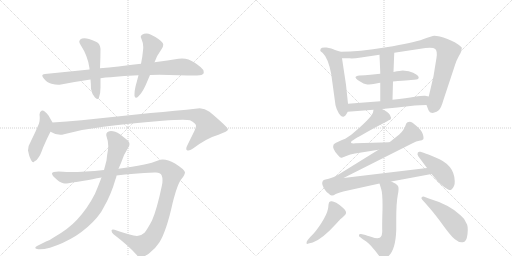
t = 0.00 s
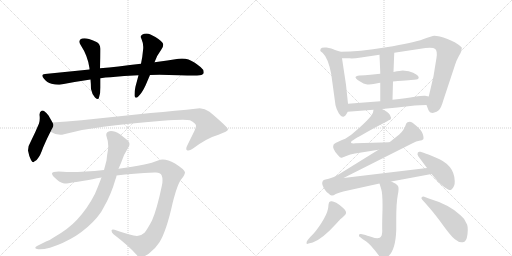
t = 2.88 s
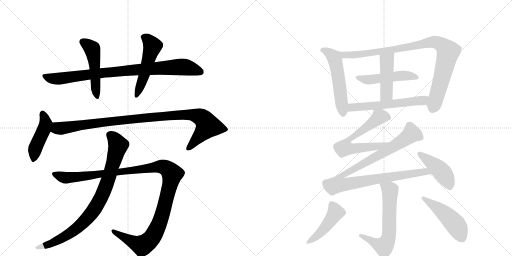
t = 5.76 s
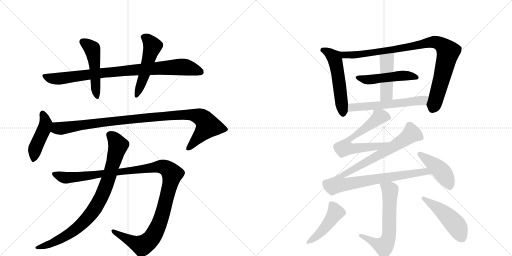
t = 8.63 s
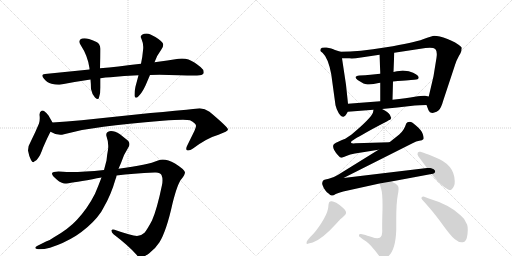
t = 11.51 s
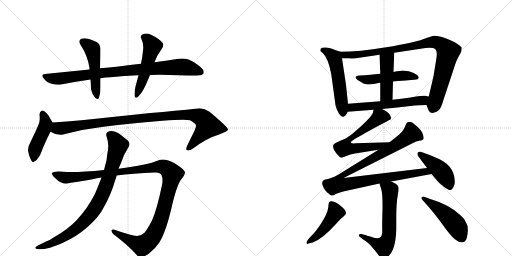
t = 14.39 s

The animated SVG that drew these frames (rendered in a browser with its animation timeline set to each time). Animation: 18 CSS @keyframes rules; one cycle of 14.39 s.

<svg version="1.1" viewBox="0 0 2048 1024" xmlns="http://www.w3.org/2000/svg">
  <g stroke="lightgray" stroke-dasharray="1,1" stroke-width="1" transform="scale(4, 4)">
    <line x1="0" y1="0" x2="256" y2="256"></line>
    <line x1="256" y1="0" x2="0" y2="256"></line>
    <line x1="128" y1="0" x2="128" y2="256"></line>
    <line x1="0" y1="128" x2="256" y2="128"></line>
    <line x1="256" y1="0" x2="512" y2="256"></line>
    <line x1="512" y1="0" x2="256" y2="256"></line>
    <line x1="384" y1="0" x2="384" y2="256"></line>
    <line x1="256" y1="128" x2="512" y2="128"></line>
  </g>
<g transform="scale(1, -1) translate(0, -850)">
   <style type="text/css">
    @keyframes keyframes0 {
      from {
       stroke: black;
       stroke-dashoffset: 890;
       stroke-width: 128;
       }
       74% {
       animation-timing-function: step-end;
       stroke: black;
       stroke-dashoffset: 0;
       stroke-width: 128;
       }
       to {
       stroke: black;
       stroke-width: 1024;
       }
       }
       #make-me-a-hanzi-animation-0 {
         animation: keyframes0 0.974284s both;
         animation-delay: 0.000000s;
         animation-timing-function: linear;
       }
    @keyframes keyframes1 {
      from {
       stroke: black;
       stroke-dashoffset: 497;
       stroke-width: 128;
       }
       62% {
       animation-timing-function: step-end;
       stroke: black;
       stroke-dashoffset: 0;
       stroke-width: 128;
       }
       to {
       stroke: black;
       stroke-width: 1024;
       }
       }
       #make-me-a-hanzi-animation-1 {
         animation: keyframes1 0.654460s both;
         animation-delay: 0.974284s;
         animation-timing-function: linear;
       }
    @keyframes keyframes2 {
      from {
       stroke: black;
       stroke-dashoffset: 517;
       stroke-width: 128;
       }
       63% {
       animation-timing-function: step-end;
       stroke: black;
       stroke-dashoffset: 0;
       stroke-width: 128;
       }
       to {
       stroke: black;
       stroke-width: 1024;
       }
       }
       #make-me-a-hanzi-animation-2 {
         animation: keyframes2 0.670736s both;
         animation-delay: 1.628743s;
         animation-timing-function: linear;
       }
    @keyframes keyframes3 {
      from {
       stroke: black;
       stroke-dashoffset: 458;
       stroke-width: 128;
       }
       60% {
       animation-timing-function: step-end;
       stroke: black;
       stroke-dashoffset: 0;
       stroke-width: 128;
       }
       to {
       stroke: black;
       stroke-width: 1024;
       }
       }
       #make-me-a-hanzi-animation-3 {
         animation: keyframes3 0.622721s both;
         animation-delay: 2.299479s;
         animation-timing-function: linear;
       }
    @keyframes keyframes4 {
      from {
       stroke: black;
       stroke-dashoffset: 1021;
       stroke-width: 128;
       }
       77% {
       animation-timing-function: step-end;
       stroke: black;
       stroke-dashoffset: 0;
       stroke-width: 128;
       }
       to {
       stroke: black;
       stroke-width: 1024;
       }
       }
       #make-me-a-hanzi-animation-4 {
         animation: keyframes4 1.080892s both;
         animation-delay: 2.922201s;
         animation-timing-function: linear;
       }
    @keyframes keyframes5 {
      from {
       stroke: black;
       stroke-dashoffset: 1197;
       stroke-width: 128;
       }
       80% {
       animation-timing-function: step-end;
       stroke: black;
       stroke-dashoffset: 0;
       stroke-width: 128;
       }
       to {
       stroke: black;
       stroke-width: 1024;
       }
       }
       #make-me-a-hanzi-animation-5 {
         animation: keyframes5 1.224121s both;
         animation-delay: 4.003092s;
         animation-timing-function: linear;
       }
    @keyframes keyframes6 {
      from {
       stroke: black;
       stroke-dashoffset: 867;
       stroke-width: 128;
       }
       74% {
       animation-timing-function: step-end;
       stroke: black;
       stroke-dashoffset: 0;
       stroke-width: 128;
       }
       to {
       stroke: black;
       stroke-width: 1024;
       }
       }
       #make-me-a-hanzi-animation-6 {
         animation: keyframes6 0.955566s both;
         animation-delay: 5.227214s;
         animation-timing-function: linear;
       }
    @keyframes keyframes7 {
      from {
       stroke: black;
       stroke-dashoffset: 541;
       stroke-width: 128;
       }
       64% {
       animation-timing-function: step-end;
       stroke: black;
       stroke-dashoffset: 0;
       stroke-width: 128;
       }
       to {
       stroke: black;
       stroke-width: 1024;
       }
       }
       #make-me-a-hanzi-animation-7 {
         animation: keyframes7 0.690267s both;
         animation-delay: 6.182780s;
         animation-timing-function: linear;
       }
    @keyframes keyframes8 {
      from {
       stroke: black;
       stroke-dashoffset: 939;
       stroke-width: 128;
       }
       75% {
       animation-timing-function: step-end;
       stroke: black;
       stroke-dashoffset: 0;
       stroke-width: 128;
       }
       to {
       stroke: black;
       stroke-width: 1024;
       }
       }
       #make-me-a-hanzi-animation-8 {
         animation: keyframes8 1.014160s both;
         animation-delay: 6.873047s;
         animation-timing-function: linear;
       }
    @keyframes keyframes9 {
      from {
       stroke: black;
       stroke-dashoffset: 497;
       stroke-width: 128;
       }
       62% {
       animation-timing-function: step-end;
       stroke: black;
       stroke-dashoffset: 0;
       stroke-width: 128;
       }
       to {
       stroke: black;
       stroke-width: 1024;
       }
       }
       #make-me-a-hanzi-animation-9 {
         animation: keyframes9 0.654460s both;
         animation-delay: 7.887207s;
         animation-timing-function: linear;
       }
    @keyframes keyframes10 {
      from {
       stroke: black;
       stroke-dashoffset: 454;
       stroke-width: 128;
       }
       60% {
       animation-timing-function: step-end;
       stroke: black;
       stroke-dashoffset: 0;
       stroke-width: 128;
       }
       to {
       stroke: black;
       stroke-width: 1024;
       }
       }
       #make-me-a-hanzi-animation-10 {
         animation: keyframes10 0.619466s both;
         animation-delay: 8.541667s;
         animation-timing-function: linear;
       }
    @keyframes keyframes11 {
      from {
       stroke: black;
       stroke-dashoffset: 576;
       stroke-width: 128;
       }
       65% {
       animation-timing-function: step-end;
       stroke: black;
       stroke-dashoffset: 0;
       stroke-width: 128;
       }
       to {
       stroke: black;
       stroke-width: 1024;
       }
       }
       #make-me-a-hanzi-animation-11 {
         animation: keyframes11 0.718750s both;
         animation-delay: 9.161133s;
         animation-timing-function: linear;
       }
    @keyframes keyframes12 {
      from {
       stroke: black;
       stroke-dashoffset: 655;
       stroke-width: 128;
       }
       68% {
       animation-timing-function: step-end;
       stroke: black;
       stroke-dashoffset: 0;
       stroke-width: 128;
       }
       to {
       stroke: black;
       stroke-width: 1024;
       }
       }
       #make-me-a-hanzi-animation-12 {
         animation: keyframes12 0.783040s both;
         animation-delay: 9.879883s;
         animation-timing-function: linear;
       }
    @keyframes keyframes13 {
      from {
       stroke: black;
       stroke-dashoffset: 1033;
       stroke-width: 128;
       }
       77% {
       animation-timing-function: step-end;
       stroke: black;
       stroke-dashoffset: 0;
       stroke-width: 128;
       }
       to {
       stroke: black;
       stroke-width: 1024;
       }
       }
       #make-me-a-hanzi-animation-13 {
         animation: keyframes13 1.090658s both;
         animation-delay: 10.662923s;
         animation-timing-function: linear;
       }
    @keyframes keyframes14 {
      from {
       stroke: black;
       stroke-dashoffset: 437;
       stroke-width: 128;
       }
       59% {
       animation-timing-function: step-end;
       stroke: black;
       stroke-dashoffset: 0;
       stroke-width: 128;
       }
       to {
       stroke: black;
       stroke-width: 1024;
       }
       }
       #make-me-a-hanzi-animation-14 {
         animation: keyframes14 0.605632s both;
         animation-delay: 11.753581s;
         animation-timing-function: linear;
       }
    @keyframes keyframes15 {
      from {
       stroke: black;
       stroke-dashoffset: 628;
       stroke-width: 128;
       }
       67% {
       animation-timing-function: step-end;
       stroke: black;
       stroke-dashoffset: 0;
       stroke-width: 128;
       }
       to {
       stroke: black;
       stroke-width: 1024;
       }
       }
       #make-me-a-hanzi-animation-15 {
         animation: keyframes15 0.761068s both;
         animation-delay: 12.359212s;
         animation-timing-function: linear;
       }
    @keyframes keyframes16 {
      from {
       stroke: black;
       stroke-dashoffset: 459;
       stroke-width: 128;
       }
       60% {
       animation-timing-function: step-end;
       stroke: black;
       stroke-dashoffset: 0;
       stroke-width: 128;
       }
       to {
       stroke: black;
       stroke-width: 1024;
       }
       }
       #make-me-a-hanzi-animation-16 {
         animation: keyframes16 0.623535s both;
         animation-delay: 13.120280s;
         animation-timing-function: linear;
       }
    @keyframes keyframes17 {
      from {
       stroke: black;
       stroke-dashoffset: 484;
       stroke-width: 128;
       }
       61% {
       animation-timing-function: step-end;
       stroke: black;
       stroke-dashoffset: 0;
       stroke-width: 128;
       }
       to {
       stroke: black;
       stroke-width: 1024;
       }
       }
       #make-me-a-hanzi-animation-17 {
         animation: keyframes17 0.643880s both;
         animation-delay: 13.743815s;
         animation-timing-function: linear;
       }
</style>
<path d="M 564 595 Q 521 590 474 584 Q 436 580 400 577 L 358 572 L 180 554 Q 169 553 169 548 Q 169 543 176 535 Q 188 519 206 515 Q 221 511 233 511 Q 239 511 244 512 Q 300 523 362 532 L 402 537 Q 422 541 442 541 Q 496 548 554 549 L 600 550 Q 619 551 638 551 Q 657 551 676 550 Q 766 548 788 548 Q 810 549 814 556 Q 815 559 815 561 Q 815 572 802 582 Q 774 605 754 612 Q 742 616 728 616 Q 721 616 714 615 Q 673 608 618 601 L 564 595 Z" fill="lightgray"></path> 
<path d="M 400 577 Q 402 622 402 655 Q 400 675 386 682 Q 369 691 356 694 Q 346 697 338 697 Q 333 697 328 696 Q 317 692 317 684 Q 317 678 322 671 Q 352 625 358 577 L 358 572 L 362 532 Q 364 512 364 494 Q 368 473 380 460 Q 387 454 391 454 Q 395 454 396 460 Q 402 476 402 500 L 402 537 L 400 577 Z" fill="lightgray"></path> 
<path d="M 554 549 Q 548 526 542 504 Q 538 486 538 474 L 538 467 Q 539 459 544 459 Q 548 459 554 465 Q 568 478 582 508 L 600 550 L 618 601 Q 626 626 646 653 Q 653 663 653 671 Q 653 675 650 679 Q 636 696 602 712 Q 594 716 586 716 Q 576 716 568 711 Q 563 708 563 703 Q 563 699 566 694 Q 573 678 573 662 Q 573 655 572 648 Q 570 623 564 595 L 554 549 Z" fill="lightgray"></path> 
<path d="M 124 286 Q 112 267 112 248 Q 116 225 124 210 Q 129 201 133 201 Q 136 201 138 205 Q 146 207 156 223 Q 162 231 172 259 Q 192 305 202 323 C 216 349 216 349 210 360 L 194 388 Q 186 399 176 406 Q 174 408 171 408 Q 169 408 166 407 Q 158 403 158 391 Q 159 384 159 377 Q 159 365 156 356 Q 142 322 124 286 Z" fill="lightgray"></path> 
<path d="M 202 323 Q 221 311 241 311 Q 248 311 256 313 Q 334 334 414 343 Q 506 355 650 367 Q 703 371 732 371 Q 751 371 760 369 Q 784 357 784 347 L 784 346 Q 784 342 778 327 L 748 266 Q 745 259 745 255 Q 745 251 748 249 Q 750 248 753 248 Q 761 248 772 256 Q 828 298 874 311 Q 912 325 912 332 Q 910 343 838 403 Q 819 417 799 417 Q 795 417 790 416 Q 704 407 602 398 L 326 369 Q 266 363 210 360 C 180 358 175 335 202 323 Z" fill="lightgray"></path> 
<path d="M 252 163 Q 242 164 234 164 Q 210 164 208 157 L 208 156 Q 208 147 228 131 Q 246 116 260 116 Q 279 117 370 133 Q 387 137 406 140 L 466 148 Q 532 156 618 160 L 624 160 Q 641 160 646 150 Q 650 141 650 128 Q 650 120 648 110 Q 628 13 608 -32 Q 590 -66 578 -81 Q 564 -94 548 -94 Q 526 -93 458 -69 Q 455 -68 452 -68 Q 447 -68 446 -72 Q 446 -80 454 -87 Q 516 -134 548 -171 Q 554 -181 564 -181 Q 572 -180 596 -164 Q 622 -144 638 -119 Q 666 -73 690 36 Q 710 116 726 134 Q 740 151 740 161 Q 738 172 700 196 Q 672 212 651 212 Q 641 212 632 208 Q 592 190 474 175 L 416 170 Q 337 162 282 162 Q 266 162 252 163 Z" fill="lightgray"></path> 
<path d="M 406 140 Q 394 108 380 75 Q 350 16 308 -29 Q 274 -66 216 -99 Q 203 -109 184 -116 L 148 -134 Q 141 -138 141 -141 Q 141 -144 148 -146 Q 153 -147 160 -147 Q 175 -147 200 -141 Q 256 -123 304 -93 Q 354 -60 388 -20 Q 406 1 414 19 Q 444 70 462 133 Q 466 141 466 148 L 474 175 L 484 198 Q 494 231 512 258 Q 518 267 518 274 Q 518 283 510 289 L 480 313 Q 460 326 444 326 Q 441 326 438 325 Q 425 322 425 311 Q 425 308 426 305 Q 433 286 433 266 Q 433 259 432 251 Q 428 230 426 208 L 416 170 L 406 140 Z" fill="lightgray"></path> 
<path d="M 1362 643 L 1340 650 Q 1334 653 1325 656 Q 1316 658 1306 660 Q 1295 661 1288 659 Q 1281 656 1281 648 Q 1281 644 1290 639 Q 1313 618 1325 553 L 1342 429 Q 1345 415 1355 397 Q 1366 381 1374 383 Q 1381 384 1391 403 L 1392 435 L 1384 511 L 1368 617 C 1364 642 1364 642 1362 643 Z" fill="lightgray"></path> 
<path d="M 1706 430 L 1714 409 Q 1719 396 1734 399 Q 1748 402 1755 409 Q 1765 419 1773 448 L 1820 590 Q 1825 607 1836 627 Q 1847 645 1846 650 Q 1846 653 1847 656 Q 1847 659 1847 660 Q 1846 661 1844 663 Q 1824 681 1790 694 Q 1755 707 1737 707 Q 1729 707 1692 693 Q 1655 679 1545 661 Q 1434 643 1362 643 C 1332 642 1338 617 1368 617 L 1398 617 Q 1411 615 1444 620 L 1518 631 L 1577 639 L 1702 658 Q 1732 662 1741 654 Q 1750 646 1746 619 L 1734 545 L 1715 464 C 1708 435 1705 432 1706 430 Z" fill="lightgray"></path> 
<path d="M 1454 516 Q 1460 513 1469.5 512.5 Q 1479 512 1486 513 Q 1493 514 1504.5 516 Q 1516 518 1521 519 L 1572 524 Q 1654 531 1657 531 Q 1674 532 1675 539 Q 1675 553 1635 565 Q 1628 567 1619 567.5 Q 1610 568 1604.5 567.5 Q 1599 567 1587.5 565 Q 1576 563 1574 562 L 1521 555 L 1482 551 Q 1460 549 1438 548 Q 1422 546 1422 540 Q 1423 533 1454 516 Z" fill="lightgray"></path> 
<path d="M 1521 519 L 1521 445 C 1521 415 1569 421 1570 451 L 1572 524 L 1574 562 L 1577 639 C 1578 669 1517 661 1518 631 L 1521 560 L 1521 555 L 1521 519 Z" fill="lightgray"></path> 
<path d="M 1528 414 L 1589 420 L 1659 428 Q 1674 430 1706 430 C 1736 430 1744 458 1715 464 L 1700 467 Q 1691 468 1659 463 Q 1627 458 1570 451 L 1521 445 L 1392 435 C 1362 433 1361 401 1391 403 L 1494 411 L 1528 414 Z" fill="lightgray"></path> 
<path d="M 1404 281 Q 1404 283 1407 286 Q 1410 288 1415 291 Q 1419 294 1424 297 Q 1428 300 1435 303 Q 1441 306 1444 308 Q 1486 333 1547 364 Q 1548 365 1552 367 Q 1555 369 1557 370 Q 1558 370 1561 372 Q 1563 373 1563 374 Q 1563 375 1564 377 Q 1565 378 1564 380 Q 1563 382 1562 385 Q 1561 387 1560 390 Q 1553 402 1528 414 C 1502 428 1498 430 1494 411 L 1492 400 Q 1485 378 1405 311 L 1381 295 L 1368 290 Q 1354 284 1344 279 Q 1334 274 1334 271 Q 1327 256 1352 229 Q 1361 219 1365 219 Q 1369 219 1385 226 Q 1400 233 1420 236 L 1514 251 C 1544 256 1588 282 1558 281 L 1422 277 Q 1412 276 1408 277 Q 1404 277 1404 281 Z" fill="lightgray"></path> 
<path d="M 1514 251 L 1351 150 Q 1331 138 1315 135 Q 1299 132 1295 130 Q 1286 122 1290 110 Q 1294 98 1301 89 Q 1308 80 1313 77 Q 1322 68 1327 68 Q 1332 67 1343 74 Q 1355 80 1373 84 L 1518 116 L 1565 124 L 1726 154 C 1755 159 1738 182 1708 178 L 1374 138 L 1652 278 Q 1665 285 1677 287 Q 1690 288 1693 293 Q 1696 298 1691 314 Q 1686 329 1666 346 Q 1648 363 1639 363 Q 1628 363 1625 356 Q 1616 328 1597 312 L 1558 281 L 1514 251 Z" fill="lightgray"></path> 
<path d="M 1726 154 L 1750 126 Q 1756 118 1776.5 102.5 Q 1797 87 1805 91 Q 1820 104 1819 125 Q 1818 192 1740 221 Q 1709 234 1697 238 L 1682 243 Q 1674 245 1671 239 Q 1668 233 1673 225 L 1708 178 L 1726 154 Z" fill="lightgray"></path> 
<path d="M 1518 116 L 1525 93 Q 1531 74 1530 11 Q 1528 -52 1529 -74 Q 1529 -96 1519 -101 Q 1508 -106 1487 -98 Q 1464 -91 1462 -90 L 1444 -86 Q 1437 -85 1436 -90 Q 1435 -95 1440 -98 L 1450 -106 L 1465 -116 Q 1482 -127 1516 -173 Q 1523 -183 1529 -185 Q 1534 -186 1546 -180 Q 1582 -160 1585 -69 L 1585 -28 Q 1585 40 1591 69 Q 1597 97 1592 106 Q 1587 115 1565 124 C 1538 137 1509 145 1518 116 Z" fill="lightgray"></path> 
<path d="M 1231 -110 Q 1226 -115 1226 -122 Q 1226 -128 1234 -124 L 1251 -120 Q 1289 -106 1339 -51 Q 1358 -31 1360 -28 Q 1382 -11 1384 -3 Q 1386 6 1371.5 19 Q 1357 32 1345 39 Q 1331 47 1324 45 Q 1321 44 1319 43 Q 1317 42 1316 39.5 Q 1315 37 1314.5 34.5 Q 1314 32 1313.5 26 Q 1313 20 1312 15 Q 1308 -7 1285 -43 Q 1262 -79 1241 -98 L 1231 -110 Z" fill="lightgray"></path> 
<path d="M 1700 39 L 1720 16 Q 1744 -12 1773.5 -52.5 Q 1803 -93 1819.5 -107 Q 1836 -121 1851 -119 Q 1866 -119 1870 -86.5 Q 1874 -54 1865 -42 Q 1860 -26 1842 -11 Q 1797 32 1715 56 L 1697 63 Q 1691 65 1687 61.5 Q 1683 58 1689 51 L 1700 39 Z" fill="lightgray"></path> 
      <clipPath id="make-me-a-hanzi-clip-0">
      <path d="M 564 595 Q 521 590 474 584 Q 436 580 400 577 L 358 572 L 180 554 Q 169 553 169 548 Q 169 543 176 535 Q 188 519 206 515 Q 221 511 233 511 Q 239 511 244 512 Q 300 523 362 532 L 402 537 Q 422 541 442 541 Q 496 548 554 549 L 600 550 Q 619 551 638 551 Q 657 551 676 550 Q 766 548 788 548 Q 810 549 814 556 Q 815 559 815 561 Q 815 572 802 582 Q 774 605 754 612 Q 742 616 728 616 Q 721 616 714 615 Q 673 608 618 601 L 564 595 Z" fill="lightgray"></path>
      </clipPath>
      <path clip-path="url(#make-me-a-hanzi-clip-0)" d="M 178 544 L 207 536 L 247 536 L 409 559 L 732 583 L 805 560 " fill="none" id="make-me-a-hanzi-animation-0" stroke-dasharray="762 1524" stroke-linecap="round"></path>

      <clipPath id="make-me-a-hanzi-clip-1">
      <path d="M 400 577 Q 402 622 402 655 Q 400 675 386 682 Q 369 691 356 694 Q 346 697 338 697 Q 333 697 328 696 Q 317 692 317 684 Q 317 678 322 671 Q 352 625 358 577 L 358 572 L 362 532 Q 364 512 364 494 Q 368 473 380 460 Q 387 454 391 454 Q 395 454 396 460 Q 402 476 402 500 L 402 537 L 400 577 Z" fill="lightgray"></path>
      </clipPath>
      <path clip-path="url(#make-me-a-hanzi-clip-1)" d="M 330 683 L 360 663 L 371 648 L 388 462 " fill="none" id="make-me-a-hanzi-animation-1" stroke-dasharray="369 738" stroke-linecap="round"></path>

      <clipPath id="make-me-a-hanzi-clip-2">
      <path d="M 554 549 Q 548 526 542 504 Q 538 486 538 474 L 538 467 Q 539 459 544 459 Q 548 459 554 465 Q 568 478 582 508 L 600 550 L 618 601 Q 626 626 646 653 Q 653 663 653 671 Q 653 675 650 679 Q 636 696 602 712 Q 594 716 586 716 Q 576 716 568 711 Q 563 708 563 703 Q 563 699 566 694 Q 573 678 573 662 Q 573 655 572 648 Q 570 623 564 595 L 554 549 Z" fill="lightgray"></path>
      </clipPath>
      <path clip-path="url(#make-me-a-hanzi-clip-2)" d="M 574 702 L 590 693 L 610 665 L 546 467 " fill="none" id="make-me-a-hanzi-animation-2" stroke-dasharray="389 778" stroke-linecap="round"></path>

      <clipPath id="make-me-a-hanzi-clip-3">
      <path d="M 124 286 Q 112 267 112 248 Q 116 225 124 210 Q 129 201 133 201 Q 136 201 138 205 Q 146 207 156 223 Q 162 231 172 259 Q 192 305 202 323 C 216 349 216 349 210 360 L 194 388 Q 186 399 176 406 Q 174 408 171 408 Q 169 408 166 407 Q 158 403 158 391 Q 159 384 159 377 Q 159 365 156 356 Q 142 322 124 286 Z" fill="lightgray"></path>
      </clipPath>
      <path clip-path="url(#make-me-a-hanzi-clip-3)" d="M 170 399 L 182 362 L 181 347 L 142 259 L 131 208 " fill="none" id="make-me-a-hanzi-animation-3" stroke-dasharray="330 660" stroke-linecap="round"></path>

      <clipPath id="make-me-a-hanzi-clip-4">
      <path d="M 202 323 Q 221 311 241 311 Q 248 311 256 313 Q 334 334 414 343 Q 506 355 650 367 Q 703 371 732 371 Q 751 371 760 369 Q 784 357 784 347 L 784 346 Q 784 342 778 327 L 748 266 Q 745 259 745 255 Q 745 251 748 249 Q 750 248 753 248 Q 761 248 772 256 Q 828 298 874 311 Q 912 325 912 332 Q 910 343 838 403 Q 819 417 799 417 Q 795 417 790 416 Q 704 407 602 398 L 326 369 Q 266 363 210 360 C 180 358 175 335 202 323 Z" fill="lightgray"></path>
      </clipPath>
      <path clip-path="url(#make-me-a-hanzi-clip-4)" d="M 212 327 L 233 337 L 397 360 L 629 384 L 771 391 L 807 380 L 832 347 L 752 255 " fill="none" id="make-me-a-hanzi-animation-4" stroke-dasharray="893 1786" stroke-linecap="round"></path>

      <clipPath id="make-me-a-hanzi-clip-5">
      <path d="M 252 163 Q 242 164 234 164 Q 210 164 208 157 L 208 156 Q 208 147 228 131 Q 246 116 260 116 Q 279 117 370 133 Q 387 137 406 140 L 466 148 Q 532 156 618 160 L 624 160 Q 641 160 646 150 Q 650 141 650 128 Q 650 120 648 110 Q 628 13 608 -32 Q 590 -66 578 -81 Q 564 -94 548 -94 Q 526 -93 458 -69 Q 455 -68 452 -68 Q 447 -68 446 -72 Q 446 -80 454 -87 Q 516 -134 548 -171 Q 554 -181 564 -181 Q 572 -180 596 -164 Q 622 -144 638 -119 Q 666 -73 690 36 Q 710 116 726 134 Q 740 151 740 161 Q 738 172 700 196 Q 672 212 651 212 Q 641 212 632 208 Q 592 190 474 175 L 416 170 Q 337 162 282 162 Q 266 162 252 163 Z" fill="lightgray"></path>
      </clipPath>
      <path clip-path="url(#make-me-a-hanzi-clip-5)" d="M 214 157 L 269 139 L 649 184 L 677 168 L 689 154 L 661 33 L 636 -47 L 605 -105 L 569 -133 L 452 -75 " fill="none" id="make-me-a-hanzi-animation-5" stroke-dasharray="1069 2138" stroke-linecap="round"></path>

      <clipPath id="make-me-a-hanzi-clip-6">
      <path d="M 406 140 Q 394 108 380 75 Q 350 16 308 -29 Q 274 -66 216 -99 Q 203 -109 184 -116 L 148 -134 Q 141 -138 141 -141 Q 141 -144 148 -146 Q 153 -147 160 -147 Q 175 -147 200 -141 Q 256 -123 304 -93 Q 354 -60 388 -20 Q 406 1 414 19 Q 444 70 462 133 Q 466 141 466 148 L 474 175 L 484 198 Q 494 231 512 258 Q 518 267 518 274 Q 518 283 510 289 L 480 313 Q 460 326 444 326 Q 441 326 438 325 Q 425 322 425 311 Q 425 308 426 305 Q 433 286 433 266 Q 433 259 432 251 Q 428 230 426 208 L 416 170 L 406 140 Z" fill="lightgray"></path>
      </clipPath>
      <path clip-path="url(#make-me-a-hanzi-clip-6)" d="M 439 311 L 453 300 L 472 269 L 429 119 L 380 16 L 344 -28 L 287 -78 L 215 -120 L 147 -140 " fill="none" id="make-me-a-hanzi-animation-6" stroke-dasharray="739 1478" stroke-linecap="round"></path>

      <clipPath id="make-me-a-hanzi-clip-7">
      <path d="M 1362 643 L 1340 650 Q 1334 653 1325 656 Q 1316 658 1306 660 Q 1295 661 1288 659 Q 1281 656 1281 648 Q 1281 644 1290 639 Q 1313 618 1325 553 L 1342 429 Q 1345 415 1355 397 Q 1366 381 1374 383 Q 1381 384 1391 403 L 1392 435 L 1384 511 L 1368 617 C 1364 642 1364 642 1362 643 Z" fill="lightgray"></path>
      </clipPath>
      <path clip-path="url(#make-me-a-hanzi-clip-7)" d="M 1291 649 L 1337 621 L 1351 560 L 1372 393 " fill="none" id="make-me-a-hanzi-animation-7" stroke-dasharray="413 826" stroke-linecap="round"></path>

      <clipPath id="make-me-a-hanzi-clip-8">
      <path d="M 1706 430 L 1714 409 Q 1719 396 1734 399 Q 1748 402 1755 409 Q 1765 419 1773 448 L 1820 590 Q 1825 607 1836 627 Q 1847 645 1846 650 Q 1846 653 1847 656 Q 1847 659 1847 660 Q 1846 661 1844 663 Q 1824 681 1790 694 Q 1755 707 1737 707 Q 1729 707 1692 693 Q 1655 679 1545 661 Q 1434 643 1362 643 C 1332 642 1338 617 1368 617 L 1398 617 Q 1411 615 1444 620 L 1518 631 L 1577 639 L 1702 658 Q 1732 662 1741 654 Q 1750 646 1746 619 L 1734 545 L 1715 464 C 1708 435 1705 432 1706 430 Z" fill="lightgray"></path>
      </clipPath>
      <path clip-path="url(#make-me-a-hanzi-clip-8)" d="M 1368 638 L 1381 631 L 1433 631 L 1568 650 L 1729 682 L 1759 676 L 1793 641 L 1729 413 " fill="none" id="make-me-a-hanzi-animation-8" stroke-dasharray="811 1622" stroke-linecap="round"></path>

      <clipPath id="make-me-a-hanzi-clip-9">
      <path d="M 1454 516 Q 1460 513 1469.5 512.5 Q 1479 512 1486 513 Q 1493 514 1504.5 516 Q 1516 518 1521 519 L 1572 524 Q 1654 531 1657 531 Q 1674 532 1675 539 Q 1675 553 1635 565 Q 1628 567 1619 567.5 Q 1610 568 1604.5 567.5 Q 1599 567 1587.5 565 Q 1576 563 1574 562 L 1521 555 L 1482 551 Q 1460 549 1438 548 Q 1422 546 1422 540 Q 1423 533 1454 516 Z" fill="lightgray"></path>
      </clipPath>
      <path clip-path="url(#make-me-a-hanzi-clip-9)" d="M 1428 540 L 1474 531 L 1612 548 L 1667 541 " fill="none" id="make-me-a-hanzi-animation-9" stroke-dasharray="369 738" stroke-linecap="round"></path>

      <clipPath id="make-me-a-hanzi-clip-10">
      <path d="M 1521 519 L 1521 445 C 1521 415 1569 421 1570 451 L 1572 524 L 1574 562 L 1577 639 C 1578 669 1517 661 1518 631 L 1521 560 L 1521 555 L 1521 519 Z" fill="lightgray"></path>
      </clipPath>
      <path clip-path="url(#make-me-a-hanzi-clip-10)" d="M 1571 632 L 1547 607 L 1546 473 L 1526 452 " fill="none" id="make-me-a-hanzi-animation-10" stroke-dasharray="326 652" stroke-linecap="round"></path>

      <clipPath id="make-me-a-hanzi-clip-11">
      <path d="M 1528 414 L 1589 420 L 1659 428 Q 1674 430 1706 430 C 1736 430 1744 458 1715 464 L 1700 467 Q 1691 468 1659 463 Q 1627 458 1570 451 L 1521 445 L 1392 435 C 1362 433 1361 401 1391 403 L 1494 411 L 1528 414 Z" fill="lightgray"></path>
      </clipPath>
      <path clip-path="url(#make-me-a-hanzi-clip-11)" d="M 1398 408 L 1405 419 L 1691 448 L 1706 460 " fill="none" id="make-me-a-hanzi-animation-11" stroke-dasharray="448 896" stroke-linecap="round"></path>

      <clipPath id="make-me-a-hanzi-clip-12">
      <path d="M 1404 281 Q 1404 283 1407 286 Q 1410 288 1415 291 Q 1419 294 1424 297 Q 1428 300 1435 303 Q 1441 306 1444 308 Q 1486 333 1547 364 Q 1548 365 1552 367 Q 1555 369 1557 370 Q 1558 370 1561 372 Q 1563 373 1563 374 Q 1563 375 1564 377 Q 1565 378 1564 380 Q 1563 382 1562 385 Q 1561 387 1560 390 Q 1553 402 1528 414 C 1502 428 1498 430 1494 411 L 1492 400 Q 1485 378 1405 311 L 1381 295 L 1368 290 Q 1354 284 1344 279 Q 1334 274 1334 271 Q 1327 256 1352 229 Q 1361 219 1365 219 Q 1369 219 1385 226 Q 1400 233 1420 236 L 1514 251 C 1544 256 1588 282 1558 281 L 1422 277 Q 1412 276 1408 277 Q 1404 277 1404 281 Z" fill="lightgray"></path>
      </clipPath>
      <path clip-path="url(#make-me-a-hanzi-clip-12)" d="M 1556 378 L 1517 383 L 1393 289 L 1383 272 L 1383 258 L 1410 255 L 1512 265 L 1550 280 " fill="none" id="make-me-a-hanzi-animation-12" stroke-dasharray="527 1054" stroke-linecap="round"></path>

      <clipPath id="make-me-a-hanzi-clip-13">
      <path d="M 1514 251 L 1351 150 Q 1331 138 1315 135 Q 1299 132 1295 130 Q 1286 122 1290 110 Q 1294 98 1301 89 Q 1308 80 1313 77 Q 1322 68 1327 68 Q 1332 67 1343 74 Q 1355 80 1373 84 L 1518 116 L 1565 124 L 1726 154 C 1755 159 1738 182 1708 178 L 1374 138 L 1652 278 Q 1665 285 1677 287 Q 1690 288 1693 293 Q 1696 298 1691 314 Q 1686 329 1666 346 Q 1648 363 1639 363 Q 1628 363 1625 356 Q 1616 328 1597 312 L 1558 281 L 1514 251 Z" fill="lightgray"></path>
      </clipPath>
      <path clip-path="url(#make-me-a-hanzi-clip-13)" d="M 1685 298 L 1660 312 L 1644 313 L 1526 235 L 1363 145 L 1352 113 L 1389 113 L 1702 163 L 1718 157 " fill="none" id="make-me-a-hanzi-animation-13" stroke-dasharray="905 1810" stroke-linecap="round"></path>

      <clipPath id="make-me-a-hanzi-clip-14">
      <path d="M 1726 154 L 1750 126 Q 1756 118 1776.5 102.5 Q 1797 87 1805 91 Q 1820 104 1819 125 Q 1818 192 1740 221 Q 1709 234 1697 238 L 1682 243 Q 1674 245 1671 239 Q 1668 233 1673 225 L 1708 178 L 1726 154 Z" fill="lightgray"></path>
      </clipPath>
      <path clip-path="url(#make-me-a-hanzi-clip-14)" d="M 1679 233 L 1760 171 L 1789 130 L 1800 103 " fill="none" id="make-me-a-hanzi-animation-14" stroke-dasharray="309 618" stroke-linecap="round"></path>

      <clipPath id="make-me-a-hanzi-clip-15">
      <path d="M 1518 116 L 1525 93 Q 1531 74 1530 11 Q 1528 -52 1529 -74 Q 1529 -96 1519 -101 Q 1508 -106 1487 -98 Q 1464 -91 1462 -90 L 1444 -86 Q 1437 -85 1436 -90 Q 1435 -95 1440 -98 L 1450 -106 L 1465 -116 Q 1482 -127 1516 -173 Q 1523 -183 1529 -185 Q 1534 -186 1546 -180 Q 1582 -160 1585 -69 L 1585 -28 Q 1585 40 1591 69 Q 1597 97 1592 106 Q 1587 115 1565 124 C 1538 137 1509 145 1518 116 Z" fill="lightgray"></path>
      </clipPath>
      <path clip-path="url(#make-me-a-hanzi-clip-15)" d="M 1527 112 L 1560 89 L 1561 82 L 1557 -78 L 1550 -113 L 1535 -135 L 1442 -92 " fill="none" id="make-me-a-hanzi-animation-15" stroke-dasharray="500 1000" stroke-linecap="round"></path>

      <clipPath id="make-me-a-hanzi-clip-16">
      <path d="M 1231 -110 Q 1226 -115 1226 -122 Q 1226 -128 1234 -124 L 1251 -120 Q 1289 -106 1339 -51 Q 1358 -31 1360 -28 Q 1382 -11 1384 -3 Q 1386 6 1371.5 19 Q 1357 32 1345 39 Q 1331 47 1324 45 Q 1321 44 1319 43 Q 1317 42 1316 39.5 Q 1315 37 1314.5 34.5 Q 1314 32 1313.5 26 Q 1313 20 1312 15 Q 1308 -7 1285 -43 Q 1262 -79 1241 -98 L 1231 -110 Z" fill="lightgray"></path>
      </clipPath>
      <path clip-path="url(#make-me-a-hanzi-clip-16)" d="M 1325 35 L 1342 0 L 1327 -25 L 1271 -92 L 1231 -117 " fill="none" id="make-me-a-hanzi-animation-16" stroke-dasharray="331 662" stroke-linecap="round"></path>

      <clipPath id="make-me-a-hanzi-clip-17">
      <path d="M 1700 39 L 1720 16 Q 1744 -12 1773.5 -52.5 Q 1803 -93 1819.5 -107 Q 1836 -121 1851 -119 Q 1866 -119 1870 -86.5 Q 1874 -54 1865 -42 Q 1860 -26 1842 -11 Q 1797 32 1715 56 L 1697 63 Q 1691 65 1687 61.5 Q 1683 58 1689 51 L 1700 39 Z" fill="lightgray"></path>
      </clipPath>
      <path clip-path="url(#make-me-a-hanzi-clip-17)" d="M 1693 57 L 1735 30 L 1803 -27 L 1826 -53 L 1849 -102 " fill="none" id="make-me-a-hanzi-animation-17" stroke-dasharray="356 712" stroke-linecap="round"></path>

</g>
</svg>
